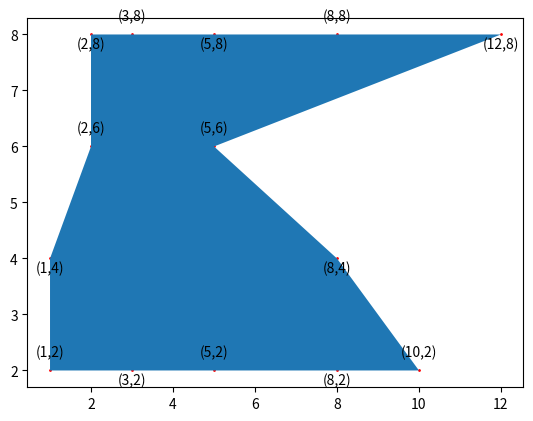
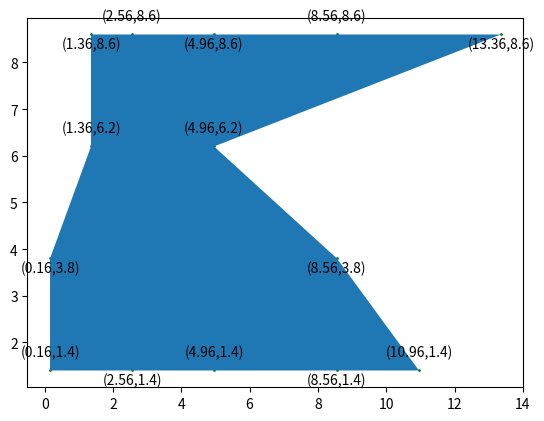

These charts were generated, in order, by the following Python code:
# from shapely.geometry import Polygon
# import matplotlib.pyplot as plt
#
#
# x_layer=[2123.3662929904763, 2775.1758168, 3497.73460764, 4402.13460764, 5325.366292990476, 6453.615376463157, 6916.668008042106, 7327.825902778947, 7548.9853406095235, 7758.413912038095, 7758.413912038095, 7749.747245371428, 7739.747245371428, 7731.747245371429, 7721.6520072761905, 7712.509150133333, 7712.509150133333, 7688.43460764, 7663.83460764, 7619.13460764, 7575.6520072761905, 7533.080578704762, 7467.758734218182, 7403.9405524, 7351.720639621052, 7258.83460764, 7150.890102514286, 7093.23460764, 7004.93460764, 6912.3522185684205, 6863.53460764, 6667.33460764, 6469.510113305263, 6297.73460764, 5994.73460764, 5701.556769180952, 5570.246955410526, 5095.63460764, 4627.371786266666, 4287.149564044445, 3865.53460764, 3447.73460764, 3374.7732712, 3280.73460764, 3190.43460764, 3151.73460764, 3102.93460764, 3044.13460764, 2993.93460764, 2933.73460764, 2882.7732712, 2829.9311659368423, 2779.271054895238, 2731.4615310857143, 2682.83460764, 2632.73460764, 2582.53460764, 2532.33460764, 2482.13460764, 2432.03460764, 2391.404850147368, 2359.7206396210527, 2311.931165936842, 2276.03460764, 2250.73460764, 2205.53460764, 2162.3186739428575, 2131.8424834666666, 2101.3662929904763, 2067.8259027789472, 2055.0890606736843, 2042.2469554105264, 2042.2469554105264, 2059.510113305263, 2075.7206396210527, 2093.2995869894735, 2108.223435847619, 2123.3662929904763]
# y_layer=[770.4943739404762, 770.6134215595239, 770.851516797619, 770.9705644166667, 770.9705644166667, 770.851516797619, 770.9705644166667, 770.9705644166667, 770.9705644166667, 770.851516797619, 770.851516797619, 1045.9479931511628, 1320.3464550659342, 1608.4614156777777, 1895.1280823444445, 2194.7800882261904, 2194.7800882261904, 2194.7800882261904, 2194.7800882261904, 2194.7800882261904, 2194.7800882261904, 2194.7800882261904, 2194.7800882261904, 2194.7800882261904, 2194.899135845238, 2194.7800882261904, 2194.7800882261904, 2194.7800882261904, 2194.7800882261904, 2194.7800882261904, 2194.7800882261904, 2194.7800882261904, 2194.7800882261904, 2194.7800882261904, 2194.7800882261904, 2194.661040607143, 2194.7800882261904, 2194.4229453690477, 2194.899135845238, 2194.7800882261904, 2194.7800882261904, 2194.899135845238, 2194.7800882261904, 2194.899135845238, 2194.899135845238, 2194.899135845238, 2194.899135845238, 2195.137231083333, 2195.018183464286, 2195.137231083333, 2195.018183464286, 2195.137231083333, 2195.137231083333, 2195.256278702381, 2195.137231083333, 2195.256278702381, 2195.137231083333, 2195.256278702381, 2195.137231083333, 2195.256278702381, 2195.256278702381, 2195.256278702381, 2195.256278702381, 2195.256278702381, 2195.256278702381, 2195.256278702381, 2195.256278702381, 2195.3753263214285, 2195.3753263214285, 2195.3753263214285, 2195.3753263214285, 2195.256278702381, 2195.256278702381, 1895.4614156777777, 1608.572526788889, 1320.4563451758243, 1045.715435011628, 770.4943739404762]
#
# plt.scatter(x_layer, y_layer, marker='o', s=0.1, color='blue')
# plt.show()
# spacing_X=[]
#
# for i in range(0,len(x_layer)-1):
#     space_X=x_layer[i+1]-x_layer[i]
#     spacing_X.append(space_X)
#
# x_layer_2=[]
# x_layer_2.append(x_layer[0])
#
#
# for i in range(0,len(x_layer)-1):
#     point=x_layer[i]+spacing_X[i]*2.5
#     x_layer_2.append(point)
#
# plt.figure()
# plt.scatter(x_layer_2, y_layer, marker='o', s=0.1, color='blue')
# plt.show()



##### new part
import matplotlib.pyplot as plt
def scale_polygon(x_coords, y_coords, scale_factor_x,scale_factor_y):
    # Calculate the centroid of the polygon
    centroid_x = sum(x_coords) / len(x_coords)
    centroid_y = sum(y_coords) / len(y_coords)

    # Scale the coordinates
    scaled_x_coords = []
    scaled_y_coords = []

    for x, y in zip(x_coords, y_coords):
        scaled_x = centroid_x + scale_factor_x * (x - centroid_x)
        scaled_y = centroid_y + scale_factor_y * (y - centroid_y)
        scaled_x_coords.append(scaled_x)
        scaled_y_coords.append(scaled_y)

    return scaled_x_coords, scaled_y_coords


# Example usage:
# x_layer=[2123.3662929904763, 2775.1758168, 3497.73460764, 4402.13460764, 5325.366292990476, 6453.615376463157, 6916.668008042106, 7327.825902778947, 7548.9853406095235, 7758.413912038095, 7758.413912038095, 7749.747245371428, 7739.747245371428, 7731.747245371429, 7721.6520072761905, 7712.509150133333, 7712.509150133333, 7688.43460764, 7663.83460764, 7619.13460764, 7575.6520072761905, 7533.080578704762, 7467.758734218182, 7403.9405524, 7351.720639621052, 7258.83460764, 7150.890102514286, 7093.23460764, 7004.93460764, 6912.3522185684205, 6863.53460764, 6667.33460764, 6469.510113305263, 6297.73460764, 5994.73460764, 5701.556769180952, 5570.246955410526, 5095.63460764, 4627.371786266666, 4287.149564044445, 3865.53460764, 3447.73460764, 3374.7732712, 3280.73460764, 3190.43460764, 3151.73460764, 3102.93460764, 3044.13460764, 2993.93460764, 2933.73460764, 2882.7732712, 2829.9311659368423, 2779.271054895238, 2731.4615310857143, 2682.83460764, 2632.73460764, 2582.53460764, 2532.33460764, 2482.13460764, 2432.03460764, 2391.404850147368, 2359.7206396210527, 2311.931165936842, 2276.03460764, 2250.73460764, 2205.53460764, 2162.3186739428575, 2131.8424834666666, 2101.3662929904763, 2067.8259027789472, 2055.0890606736843, 2042.2469554105264, 2042.2469554105264, 2059.510113305263, 2075.7206396210527, 2093.2995869894735, 2108.223435847619, 2123.3662929904763]
# y_layer=[770.4943739404762, 770.6134215595239, 770.851516797619, 770.9705644166667, 770.9705644166667, 770.851516797619, 770.9705644166667, 770.9705644166667, 770.9705644166667, 770.851516797619, 770.851516797619, 1045.9479931511628, 1320.3464550659342, 1608.4614156777777, 1895.1280823444445, 2194.7800882261904, 2194.7800882261904, 2194.7800882261904, 2194.7800882261904, 2194.7800882261904, 2194.7800882261904, 2194.7800882261904, 2194.7800882261904, 2194.7800882261904, 2194.899135845238, 2194.7800882261904, 2194.7800882261904, 2194.7800882261904, 2194.7800882261904, 2194.7800882261904, 2194.7800882261904, 2194.7800882261904, 2194.7800882261904, 2194.7800882261904, 2194.7800882261904, 2194.661040607143, 2194.7800882261904, 2194.4229453690477, 2194.899135845238, 2194.7800882261904, 2194.7800882261904, 2194.899135845238, 2194.7800882261904, 2194.899135845238, 2194.899135845238, 2194.899135845238, 2194.899135845238, 2195.137231083333, 2195.018183464286, 2195.137231083333, 2195.018183464286, 2195.137231083333, 2195.137231083333, 2195.256278702381, 2195.137231083333, 2195.256278702381, 2195.137231083333, 2195.256278702381, 2195.137231083333, 2195.256278702381, 2195.256278702381, 2195.256278702381, 2195.256278702381, 2195.256278702381, 2195.256278702381, 2195.256278702381, 2195.256278702381, 2195.3753263214285, 2195.3753263214285, 2195.3753263214285, 2195.3753263214285, 2195.256278702381, 2195.256278702381, 1895.4614156777777, 1608.572526788889, 1320.4563451758243, 1045.715435011628, 770.4943739404762]

x_layer=[1,3,5,8,10,8,5,12,8,5,3,2,2,1]
y_layer=[2,2,2,2,2, 4, 6, 8, 8,8,8,8,6,4]

labels=[]
for i in range(0,len(x_layer)):    ### create the Labels of each data point
    label_i='('+str(round(x_layer[i],2))+','+str(round(y_layer[i],2))+')'
    labels.append(label_i)

plt.scatter(x_layer, y_layer, marker='o', s=1, color='red')   ### create the plot
plt.fill(x_layer, y_layer, alpha=1)

for i in range(len(x_layer)):  #### add the data labels to the scatter plot
    if i%2==0:
        yp=10
    else:
        yp=-10
    plt.annotate(labels[i], (x_layer[i], y_layer[i]), textcoords="offset points", xytext=(0,yp), ha='center')
plt.show()

scale_factor_x=1.2
scale_factor_y=1.2
x_layer_2, y_layer_2 = scale_polygon(x_layer, y_layer, scale_factor_x,scale_factor_y)   ### scale the x-y layer points

labels_2=[]
for i in range(0,len(x_layer_2)):    ### create the Labels of each data point
    label_i='('+str(round(x_layer_2[i],2))+','+str(round(y_layer_2[i],2))+')'
    labels_2.append(label_i)

plt.figure()
plt.scatter(x_layer_2, y_layer_2, marker='o', s=1, color='green')   ### create the plot
plt.fill(x_layer_2, y_layer_2, alpha=1)

for i in range(len(x_layer_2)):    #### add the data labels to the scatter plot
    if i % 2 == 0:
        yp = 10
    else:
        yp = -10
    plt.annotate(labels_2[i], (x_layer_2[i], y_layer_2[i]), textcoords="offset points", xytext=(0, yp), ha='center')
plt.show()




